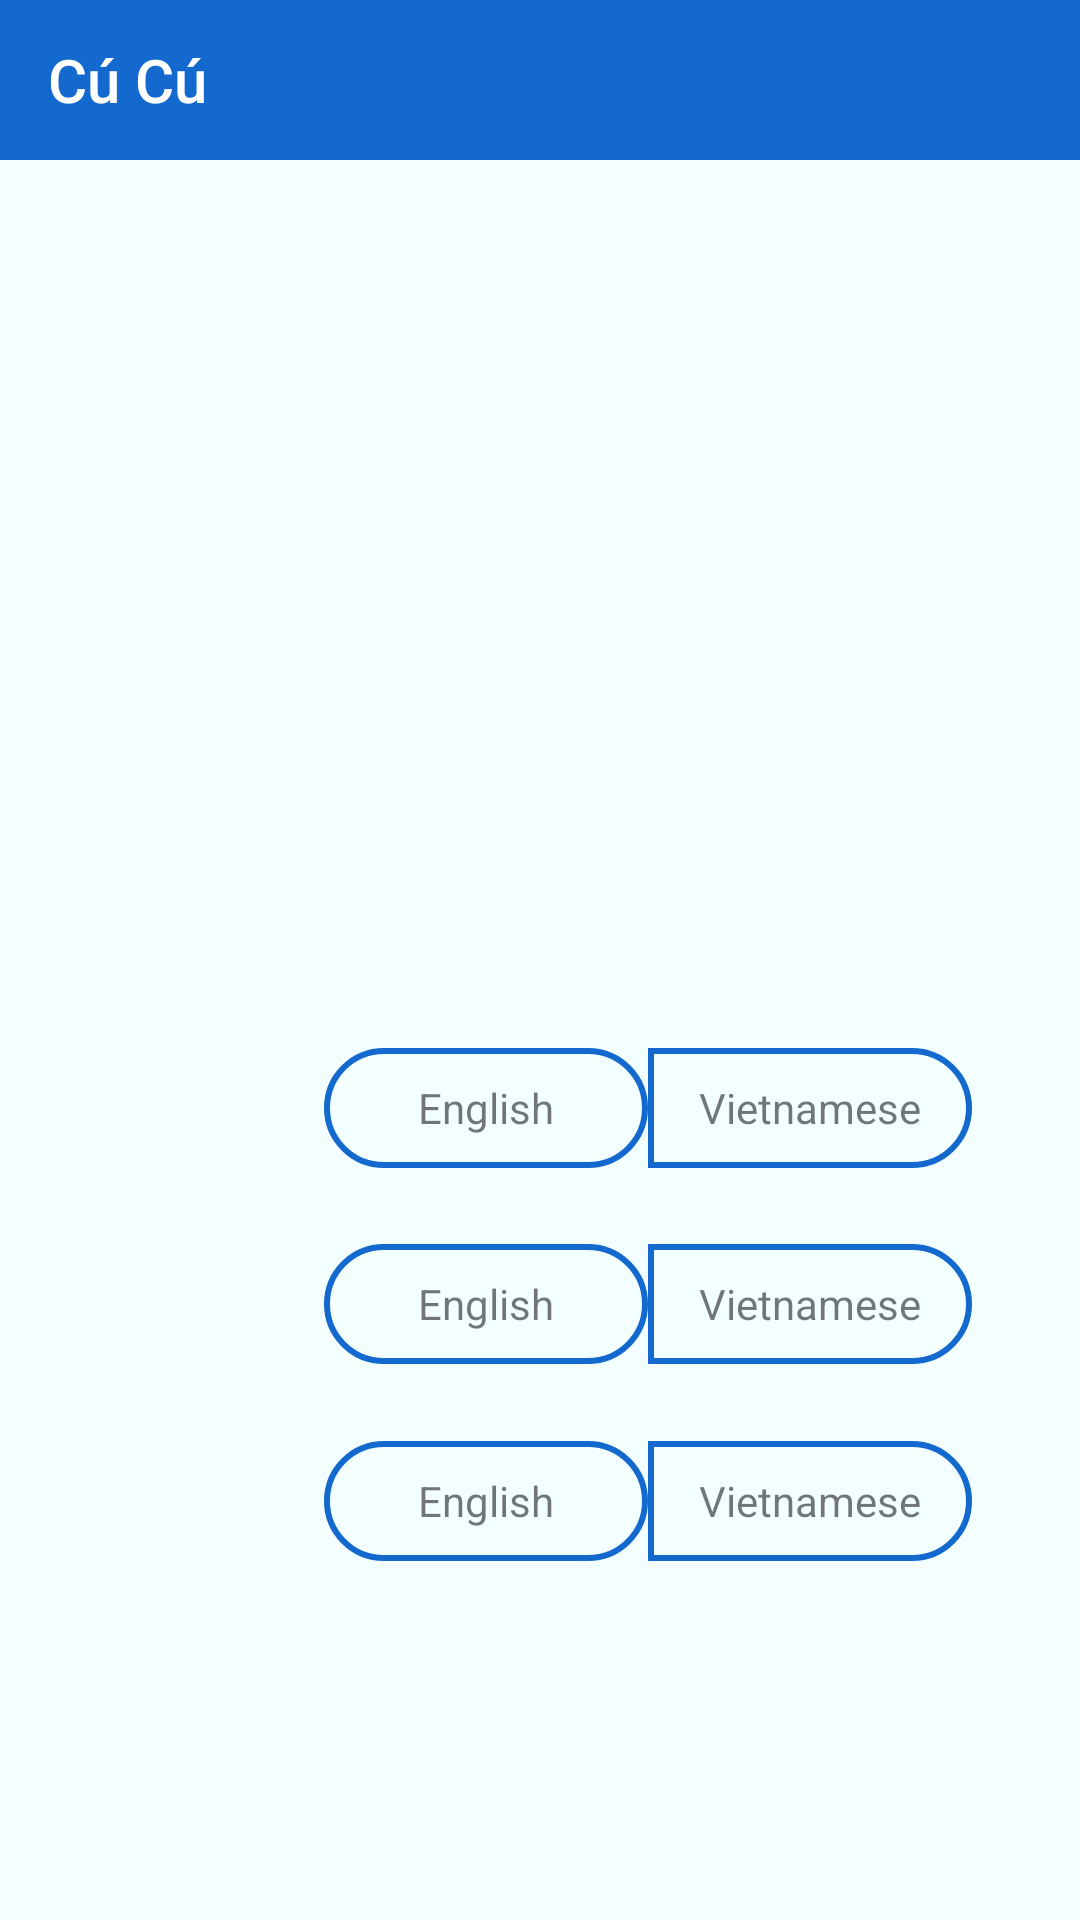

This screen was rendered from an Android layout file. Write that file and the resources it references.
<!-- AndroidManifest.xml: application theme Theme.AppCompat.Light.NoActionBar -->
<!-- res/layout/activity_main.xml -->
<?xml version="1.0" encoding="utf-8"?>
<LinearLayout xmlns:android="http://schemas.android.com/apk/res/android"
    xmlns:app="http://schemas.android.com/apk/res-auto"
    xmlns:tools="http://schemas.android.com/tools"
    android:layout_width="match_parent"
    android:layout_height="match_parent"
    android:background="@color/colorBackground"
    android:orientation="vertical"
    android:weightSum="12"
    tools:context=".MainActivity">

    <android.support.v7.widget.Toolbar
        android:id="@+id/my_toolbar"
        android:layout_width="match_parent"
        android:layout_height="0dp"
        android:layout_weight="1"
        android:background="@color/colorToolbar"
        android:theme="@style/ToolBarStyle"
        app:popupTheme="@style/ThemeOverlay.AppCompat.Light"
        app:title="Cú Cú"
        app:titleTextColor="#ffffff" />

    <RelativeLayout
        android:layout_width="match_parent"
        android:layout_height="0dp"
        android:layout_weight="9">

        <ProgressBar
            android:layout_width="wrap_content"
            android:layout_height="wrap_content"
            android:layout_centerHorizontal="true"
            android:layout_centerVertical="true"
            android:indeterminate="true"
            android:visibility="invisible" />

        <LinearLayout
            android:layout_width="match_parent"
            android:layout_height="match_parent"
            android:orientation="vertical"
            android:weightSum="11">

            <ImageView
                android:id="@+id/ivResult"
                android:layout_width="match_parent"
                android:layout_height="0px"
                android:layout_gravity="center"
                android:layout_weight="6.5" />

            <LinearLayout
                android:layout_width="match_parent"
                android:layout_height="0dp"
                android:layout_gravity="center"
                android:layout_weight="1.5"
                android:orientation="horizontal"
                android:weightSum="10">

                <ImageView
                    android:id="@+id/btnRead1"
                    android:layout_width="0dp"
                    android:layout_height="50dp"
                    android:layout_gravity="center"
                    android:layout_weight="3"
                    android:scaleType="fitCenter"
                    android:src="@drawable/speaker"
                    android:text="Read" />

                <TextView
                    android:id="@+id/txtResult1"
                    android:layout_width="0dp"
                    android:layout_height="40dp"
                    android:layout_centerInParent="true"
                    android:layout_gravity="center"
                    android:layout_weight="3"
                    android:background="@drawable/border_eng"
                    android:gravity="center"
                    android:text="English" />

                <TextView
                    android:id="@+id/txtVietname1"
                    android:layout_width="0dp"
                    android:layout_height="40dp"
                    android:layout_centerInParent="true"
                    android:layout_gravity="center"
                    android:layout_weight="3"
                    android:background="@drawable/border_vie"
                    android:gravity="center"
                    android:text="Vietnamese" />

                <TextView
                    android:layout_width="0dp"
                    android:layout_height="wrap_content"
                    android:layout_weight="1" />
            </LinearLayout>

            <LinearLayout
                android:layout_width="match_parent"
                android:layout_height="0dp"
                android:layout_gravity="center"
                android:layout_weight="1.5"
                android:orientation="horizontal"
                android:weightSum="10">

                <ImageView
                    android:id="@+id/btnRead2"
                    android:layout_width="0dp"
                    android:layout_height="50dp"
                    android:layout_gravity="center"
                    android:layout_weight="3"
                    android:scaleType="fitCenter"
                    android:src="@drawable/speaker"
                    android:text="Read" />

                <TextView
                    android:id="@+id/txtResult2"
                    android:layout_width="0dp"
                    android:layout_height="40dp"
                    android:layout_centerInParent="true"
                    android:layout_gravity="center"
                    android:layout_weight="3"
                    android:background="@drawable/border_eng"
                    android:gravity="center"
                    android:text="English" />


                <TextView
                    android:id="@+id/txtVietname2"
                    android:layout_width="0dp"
                    android:layout_height="40dp"
                    android:layout_centerInParent="true"
                    android:layout_gravity="center"
                    android:layout_weight="3"
                    android:background="@drawable/border_vie"
                    android:gravity="center"
                    android:text="Vietnamese" />

                <TextView
                    android:layout_width="0dp"
                    android:layout_height="wrap_content"
                    android:layout_weight="1" />
            </LinearLayout>

            <LinearLayout
                android:layout_width="match_parent"
                android:layout_height="0dp"
                android:layout_gravity="center"
                android:layout_weight="1.5"
                android:orientation="horizontal"
                android:weightSum="10">

                <ImageView
                    android:id="@+id/btnRead3"
                    android:layout_width="0dp"
                    android:layout_height="50dp"
                    android:layout_gravity="center"
                    android:layout_weight="3"
                    android:scaleType="fitCenter"
                    android:src="@drawable/speaker"
                    android:text="Read" />

                <TextView
                    android:id="@+id/txtResult3"
                    android:layout_width="0dp"
                    android:layout_height="40dp"
                    android:layout_centerInParent="true"
                    android:layout_gravity="center"
                    android:layout_weight="3"
                    android:background="@drawable/border_eng"
                    android:gravity="center"
                    android:text="English" />

                <TextView
                    android:id="@+id/txtVietname3"
                    android:layout_width="0dp"
                    android:layout_height="40dp"
                    android:layout_centerInParent="true"
                    android:layout_gravity="center"
                    android:layout_weight="3"
                    android:background="@drawable/border_vie"
                    android:gravity="center"
                    android:text="Vietnamese" />

                <TextView
                    android:layout_width="0dp"
                    android:layout_height="wrap_content"
                    android:layout_weight="1" />
            </LinearLayout>
        </LinearLayout>
    </RelativeLayout>

    <ImageView
        android:id="@+id/btnCamera"
        android:layout_width="70dp"
        android:layout_height="0dp"
        android:layout_gravity="center"
        android:layout_weight="2"
        android:src="@drawable/camera" />

</LinearLayout>
<!-- resources referenced by this layout -->
<resources>
  <color name="colorBackground">#f3fffe</color>
  <color name="colorToolbar">#1369CE</color>
  <!-- drawable border_eng (drawable) -->
  <?xml version="1.0" encoding="utf-8"?>
  <shape xmlns:android="http://schemas.android.com/apk/res/android"
      android:shape="rectangle" >
      <stroke
          android:width="2dp"
          android:color="@color/colorToolbar" />
      <corners
          android:bottomLeftRadius="50dp"
          android:topLeftRadius="50dp"
          android:bottomRightRadius="50dp"
          android:topRightRadius="50dp"
          />
  </shape>
  <!-- drawable border_vie (drawable) -->
  <?xml version="1.0" encoding="utf-8"?>
  <shape xmlns:android="http://schemas.android.com/apk/res/android"
      android:shape="rectangle" >
      <stroke
          android:width="2dp"
          android:color="@color/colorToolbar" />
      <corners
          android:bottomRightRadius="20dp"
          android:topRightRadius="20dp"/>
  </shape>
  <style name="ToolBarStyle" parent="Theme.AppCompat">
          <item name="android:textColorPrimary">@android:color/white</item>
          <item name="android:textColorSecondary">@android:color/white</item>
          <item name="actionMenuTextColor">@android:color/white</item>
      </style>
</resources>
